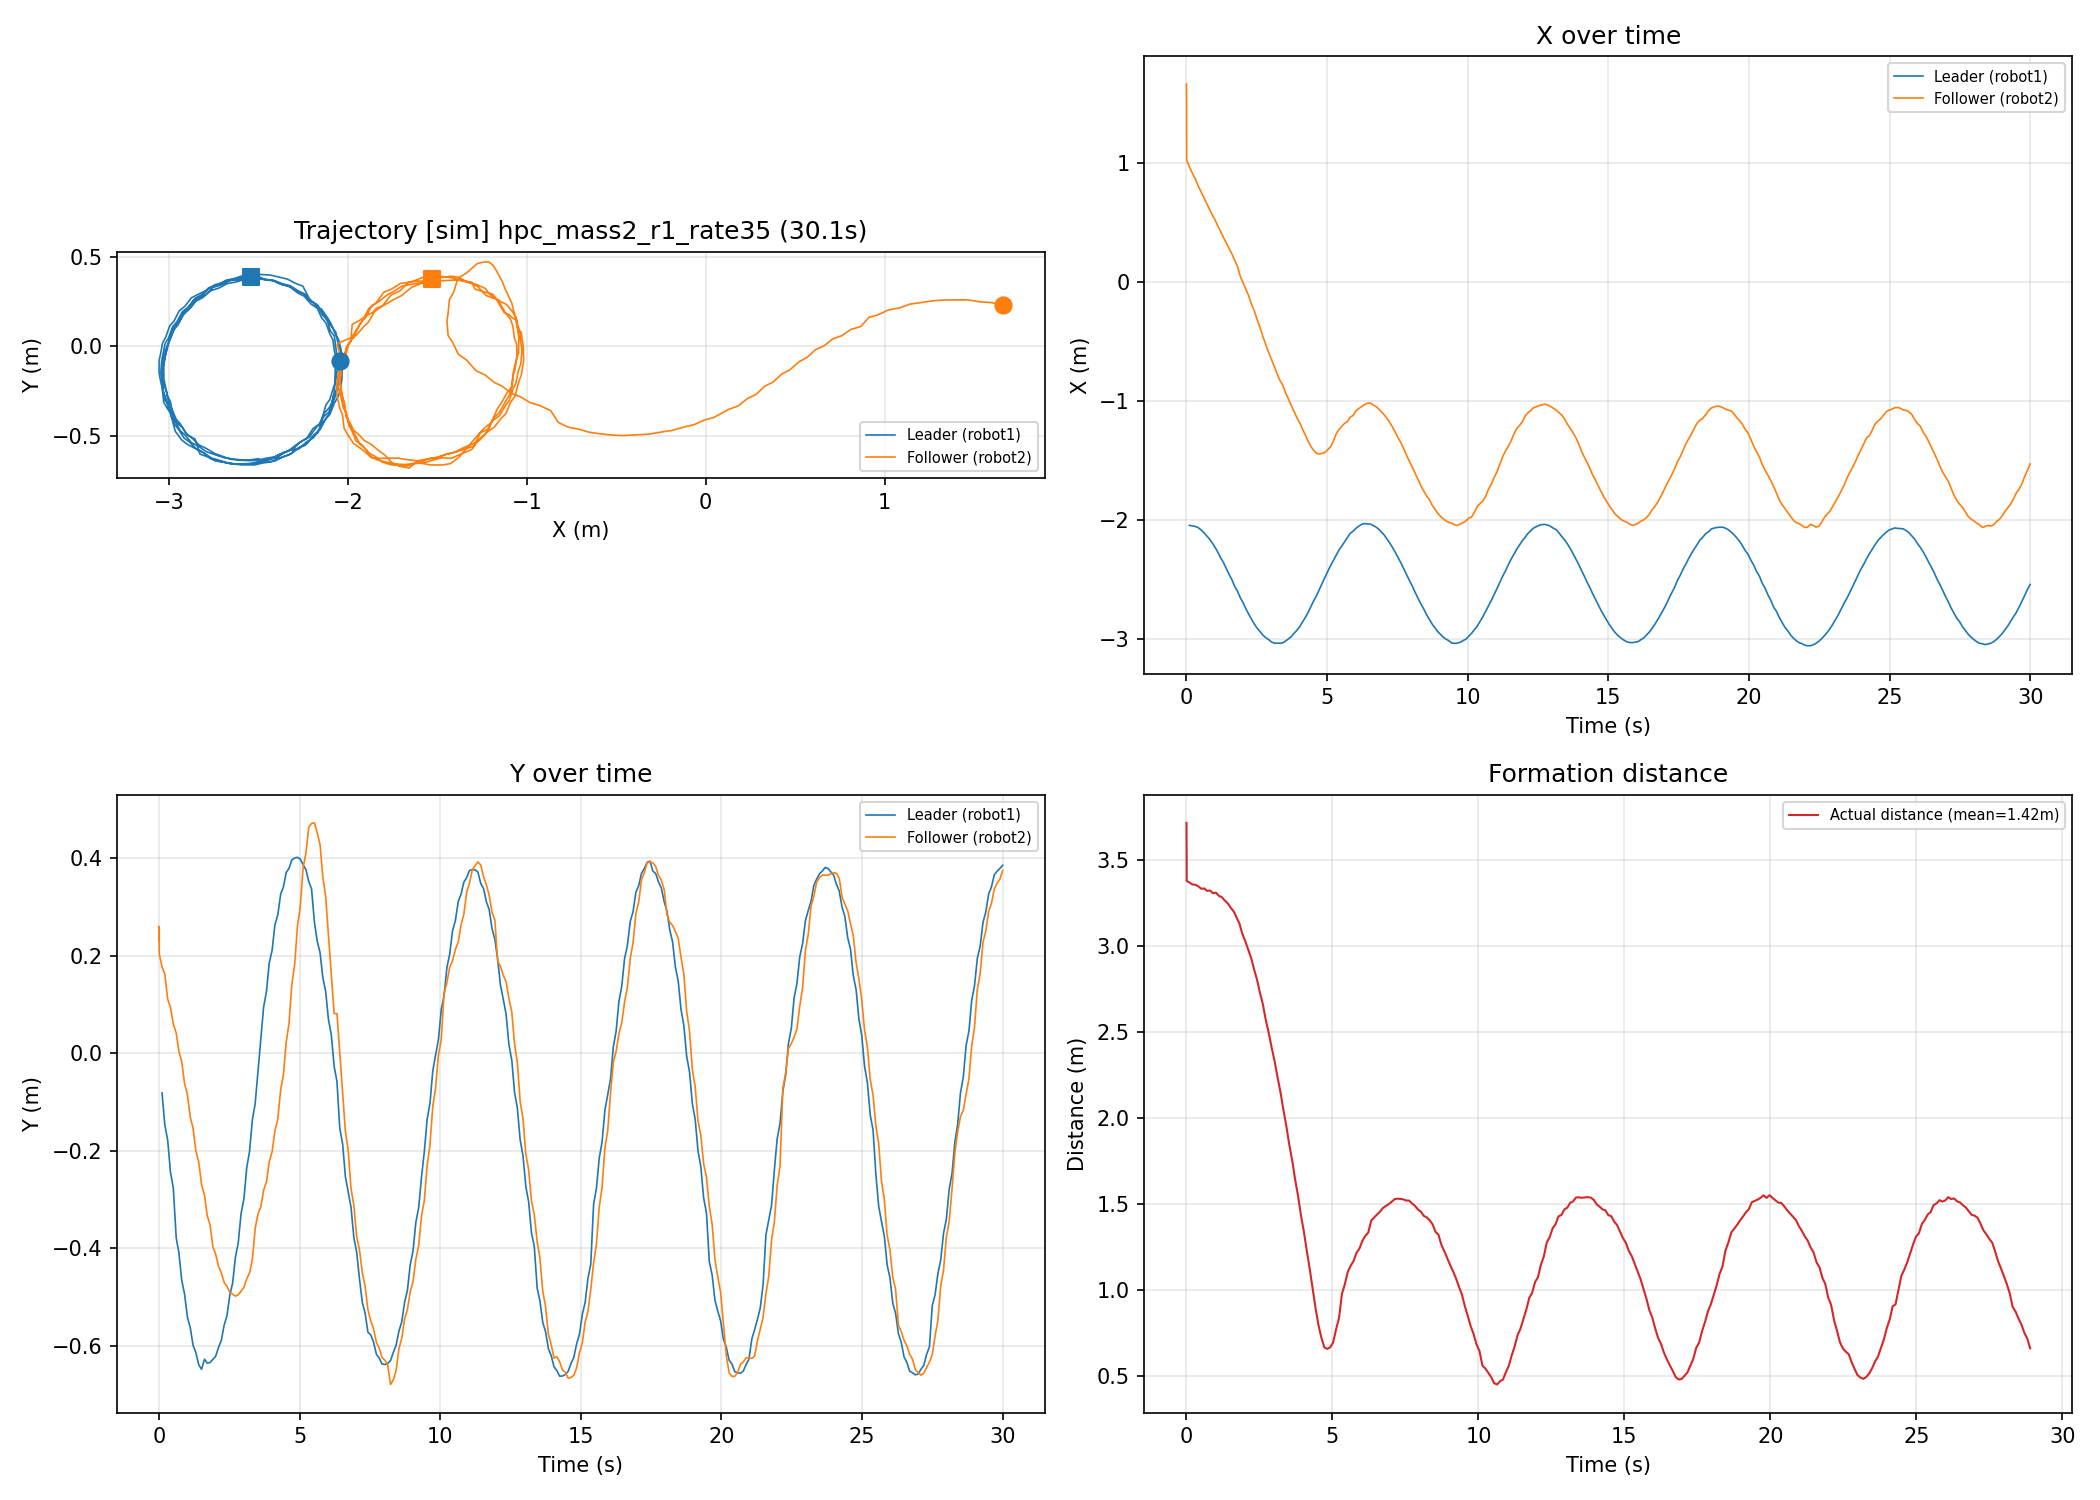

The data file committed next to this chart (first rows):
time_s, leader_x_m, leader_y_m, follower_x_m, follower_y_m, distance_m
0.0000, -2.045, -0.0816, 1.66, 0.2294, 3.718
0.0025, -2.045, -0.0816, 1.597, 0.2448, 3.656
0.0034, -2.045, -0.0816, 1.536, 0.2488, 3.596
0.0040, -2.045, -0.0816, 1.465, 0.2596, 3.526
0.0048, -2.045, -0.0816, 1.398, 0.2599, 3.459
0.0053, -2.045, -0.0816, 1.328, 0.2591, 3.39
0.0056, -2.045, -0.0816, 1.268, 0.2546, 3.33
0.0060, -2.045, -0.0816, 1.202, 0.2443, 3.263
0.0063, -2.045, -0.0816, 1.142, 0.2361, 3.202
0.0069, -2.045, -0.0816, 1.083, 0.2147, 3.141
0.0072, -2.045, -0.0816, 1.022, 0.2040, 3.08
0.1053, -2.045, -0.0816, 0.9642, 0.1765, 3.02
0.2053, -2.049, -0.1472, 0.9131, 0.1622, 2.978
0.3070, -2.054, -0.1789, 0.8667, 0.1110, 2.935
0.4064, -2.063, -0.2444, 0.8097, 0.0938, 2.892
0.5059, -2.08, -0.2757, 0.7614, 0.0598, 2.862
0.6098, -2.104, -0.3792, 0.7094, 0.0413, 2.845
0.7072, -2.129, -0.4100, 0.6622, 0.0032, 2.822
0.8073, -2.156, -0.4663, 0.6145, -0.0177, 2.807
0.9068, -2.189, -0.4938, 0.5661, -0.0624, 2.789
1.01, -2.227, -0.5420, 0.5221, -0.0854, 2.787
1.111, -2.269, -0.5631, 0.4705, -0.1314, 2.773
1.21, -2.316, -0.5997, 0.4258, -0.1543, 2.777
1.31, -2.355, -0.6145, 0.3747, -0.2009, 2.761
1.411, -2.405, -0.6393, 0.3288, -0.2233, 2.765
1.512, -2.455, -0.6486, 0.2812, -0.2696, 2.762
1.616, -2.501, -0.6281, 0.2335, -0.2915, 2.755
1.713, -2.557, -0.6358, 0.1805, -0.3336, 2.754
1.813, -2.598, -0.6347, 0.1281, -0.3522, 2.74
1.915, -2.653, -0.6281, 0.0459, -0.3974, 2.709
2.013, -2.694, -0.6219, -0.0097, -0.4127, 2.693
2.118, -2.748, -0.6032, -0.0654, -0.4379, 2.688
2.215, -2.79, -0.5895, -0.1204, -0.4509, 2.673
2.316, -2.835, -0.5583, -0.1905, -0.4705, 2.646
2.414, -2.874, -0.5390, -0.2459, -0.4785, 2.629
2.516, -2.91, -0.4964, -0.3198, -0.4909, 2.59
2.616, -2.936, -0.4720, -0.3846, -0.4944, 2.552
2.715, -2.966, -0.4187, -0.4585, -0.4985, 2.509
2.816, -2.987, -0.3895, -0.5260, -0.4958, 2.463
2.917, -3.003, -0.3294, -0.5919, -0.4884, 2.417
3.018, -3.023, -0.2987, -0.6484, -0.4807, 2.382
3.119, -3.034, -0.2356, -0.7094, -0.4631, 2.335
3.219, -3.034, -0.2017, -0.7708, -0.4510, 2.277
3.318, -3.035, -0.1373, -0.8255, -0.4238, 2.228
3.418, -3.032, -0.1045, -0.8654, -0.3600, 2.181
3.517, -3.017, -0.0389, -0.9286, -0.3303, 2.109
3.621, -2.998, 0.0316, -0.9814, -0.3148, 2.046
3.719, -2.981, 0.0943, -1.036, -0.2817, 1.981
3.821, -2.953, 0.1266, -1.086, -0.2633, 1.907
3.918, -2.927, 0.1846, -1.137, -0.2230, 1.836
4.021, -2.898, 0.2104, -1.181, -0.2023, 1.767
4.12, -2.857, 0.2627, -1.234, -0.1594, 1.677
4.222, -2.819, 0.2836, -1.284, -0.1362, 1.591
4.325, -2.776, 0.3263, -1.338, -0.0750, 1.493
4.423, -2.727, 0.3408, -1.383, -0.0445, 1.399
4.521, -2.679, 0.3702, -1.414, 0.0221, 1.312
4.622, -2.636, 0.3791, -1.44, 0.0606, 1.238
4.721, -2.583, 0.3965, -1.446, 0.1412, 1.165
4.822, -2.533, 0.3999, -1.44, 0.1813, 1.114
4.922, -2.482, 0.4016, -1.433, 0.2608, 1.059
... 250 more rows
